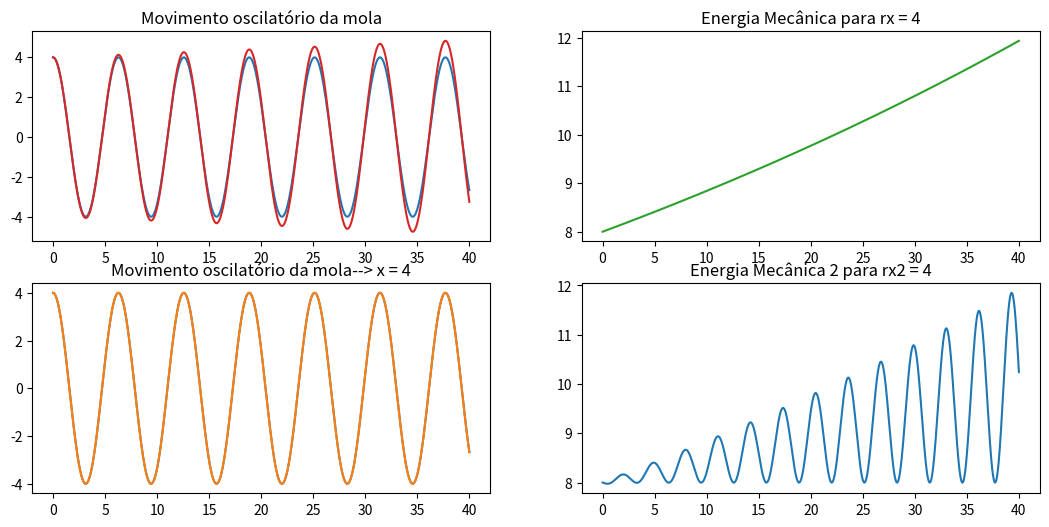

Write Python code to recreate this figure.
# -*- coding: utf-8 -*-1
"""
Created on Mon May  9 17:30:26 2022

[redacted]
v =-A*w*sin(wt+d)
A =-A*w**2*cos(wt+d)
"""

import matplotlib.pyplot as plt
import numpy as np

dt = 0.01

k = 1
m = 1

w = np.sqrt(k/m)

t = np.arange(0, 40+dt, dt)
psi = 0
A = 4

x = A*np.cos(w*t+psi)

#plt.plot(t,x) se fosse só um gráfico

rx = np.zeros(t.size)
v = np.zeros(t.size)
rx2 = np.zeros(t.size)
v2 = np.zeros(t.size)
rx[0] = 4
rx2[0] = 4
for i in range(t.size-1):
    a = -k/m*rx[i]
    v[i+1] = v[i] + a*dt
    rx[i+1] = rx[i]+v[i]*dt
    

EM1 = m*(0.5*v**2 + 0.5*k*rx**2)  

fig1, ax = plt.subplots(2, 2, figsize=(13,6))

ax[0, 0].plot(t,x, t, rx, 'tab:red')
ax[0, 0].set_title('Movimento oscilatório da mola')
ax[0, 1].plot(t, EM1, 'tab:green')
ax[0, 1].set_title('Energia Mecânica para rx = 4')

for i in range(t.size-1):
    a = -k/m*rx2[i]
    v2[i+1] = v2[i] + a*dt
    rx2[i+1] = rx2[i]+v2[i+1]*dt
    

EM2 = m*(0.5*v**2 + 0.5*k*rx2**2)
ax[1, 0].plot(t,x, t, rx2)
ax[1, 0].set_title('Movimento oscilatório da mola--> x = 4')
ax[1, 1].plot(t, EM2,'tab:blue')
ax[1, 1].set_title('Energia Mecânica 2 para rx2 = 4')
